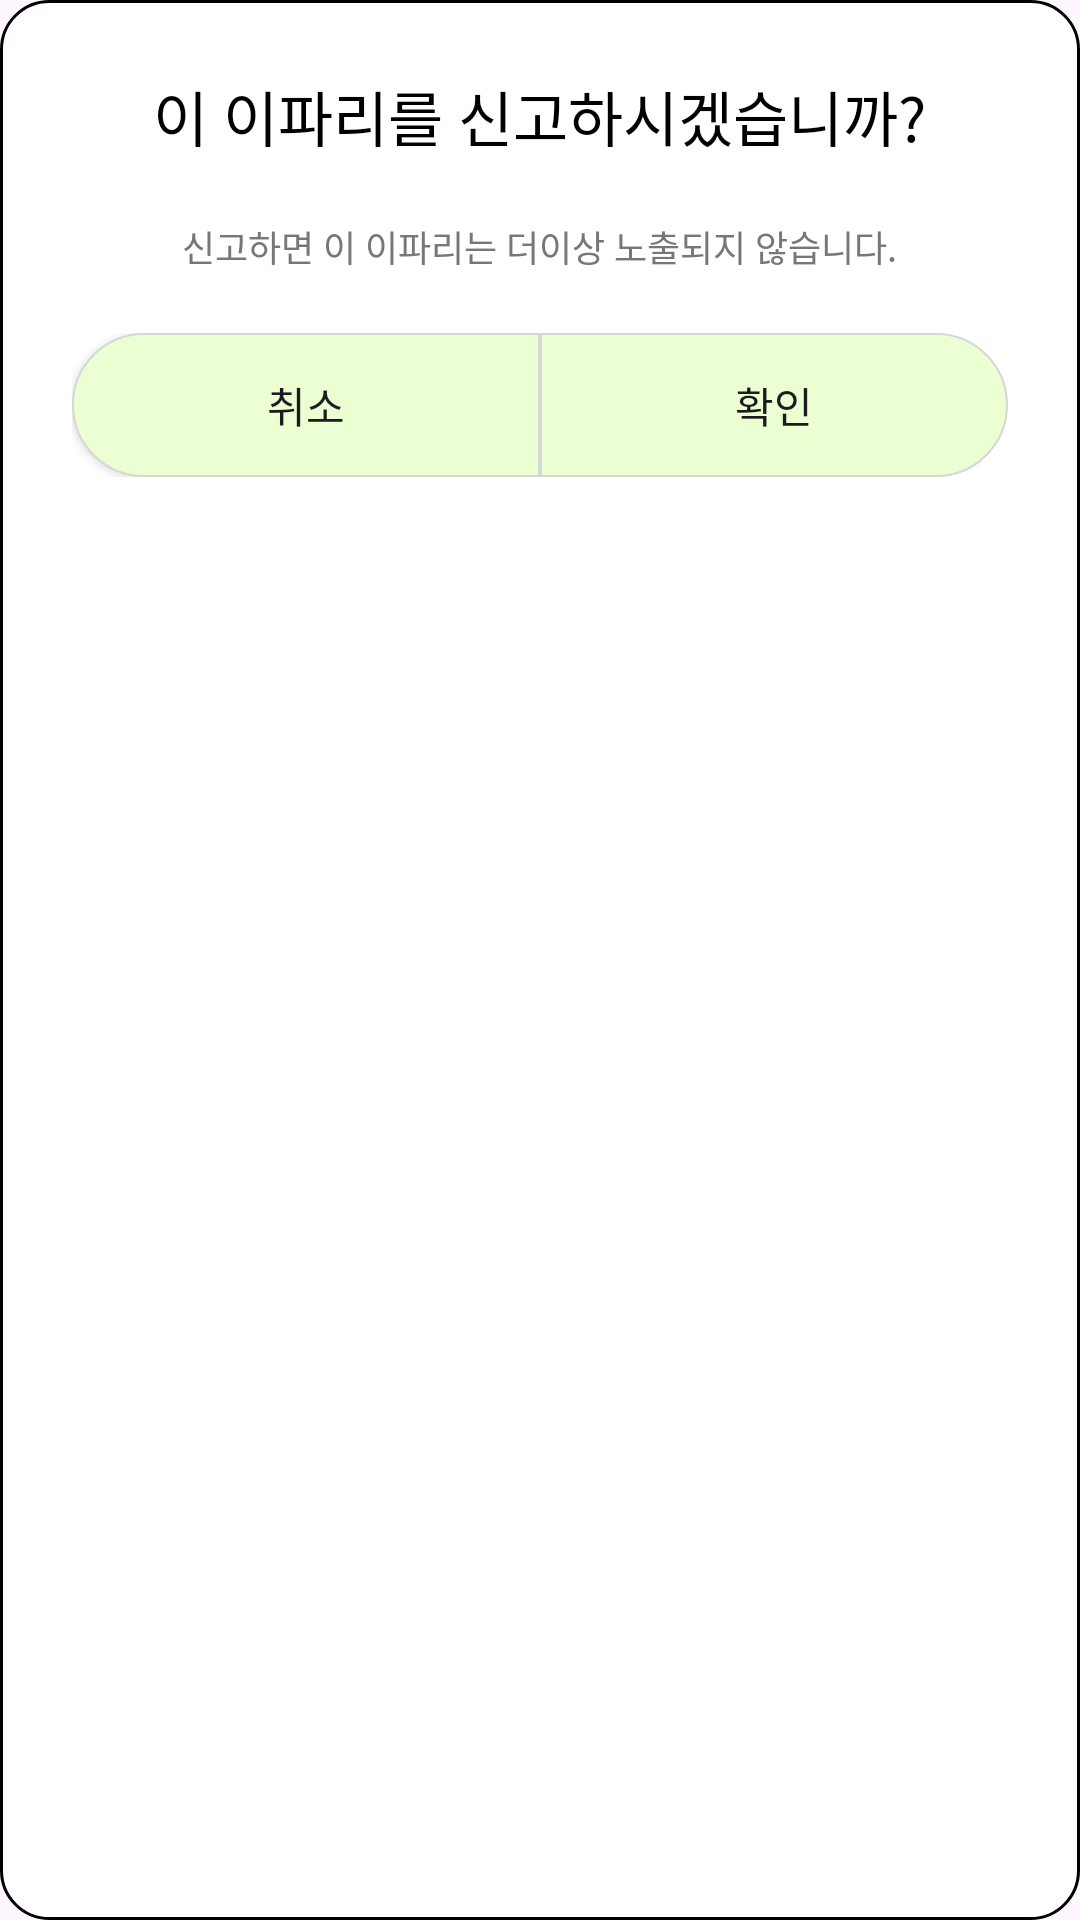

This screen was rendered from an Android layout file. Write that file and the resources it references.
<!-- AndroidManifest.xml: application theme Theme.Frientree -->
<!-- res/layout/report_alert_dialog.xml -->
<?xml version="1.0" encoding="utf-8"?>
<LinearLayout xmlns:android="http://schemas.android.com/apk/res/android"
    android:layout_width="wrap_content"
    android:layout_height="180dp"
    android:background="@drawable/bg_white_radius_16dp_with_stroke"
    android:orientation="vertical"
    android:padding="24dp">


    <TextView
        android:id="@+id/alertDialogMessage"
        style="@style/Base.FTR.TextView.DialogMain"
        android:layout_width="wrap_content"
        android:layout_height="wrap_content"
        android:layout_gravity="center_horizontal"
        android:layout_marginBottom="20dp"
        android:gravity="center"
        android:text="@string/report_question" />

    <TextView
        android:id="@+id/alertDialogMessage2"
        style="@style/Base.FTR.TextView"
        android:layout_width="wrap_content"
        android:layout_height="wrap_content"
        android:layout_gravity="center_horizontal"
        android:layout_marginBottom="20dp"
        android:gravity="center"
        android:text="@string/report_information"
        android:textColor="@color/gray"
        android:textSize="12sp" />

    <LinearLayout
        android:layout_width="match_parent"
        android:layout_height="wrap_content"
        android:orientation="horizontal">

        <androidx.appcompat.widget.AppCompatButton
            android:id="@+id/negativeButton"
            android:layout_width="0dp"
            android:layout_height="wrap_content"
            android:layout_weight="1"
            android:background="@drawable/bg_report_dialog_negative_button"
            android:text="@string/dialog_cancel" />

        <androidx.appcompat.widget.AppCompatButton
            android:id="@+id/positiveButton"
            android:layout_width="0dp"
            android:layout_height="wrap_content"
            android:layout_weight="1"
            android:background="@drawable/bg_report_dialog_positive_button"
            android:text="@string/dialog_ok" />
    </LinearLayout>
</LinearLayout>
<!-- resources referenced by this layout -->
<resources>
  <color name="gray">#777777</color>
  <!-- drawable bg_report_dialog_negative_button (drawable) -->
  <?xml version="1.0" encoding="utf-8"?>
  <shape xmlns:android="http://schemas.android.com/apk/res/android">
  <solid android:color="@color/main_green"/>
      <corners android:bottomLeftRadius="40dp" android:topLeftRadius="40dp"/>
      <stroke android:color="@color/light_gray" android:width="0.5dp"/>
  </shape>
  <!-- drawable bg_report_dialog_positive_button (drawable) -->
  <?xml version="1.0" encoding="utf-8"?>
  <shape xmlns:android="http://schemas.android.com/apk/res/android">
  <solid android:color="@color/main_green"/>
      <corners android:bottomRightRadius="40dp" android:topRightRadius="40dp"/>
      <stroke android:color="@color/light_gray" android:width="0.5dp"/>
  </shape>
  <!-- drawable bg_white_radius_16dp_with_stroke (drawable) -->
  <?xml version="1.0" encoding="utf-8"?>
  <shape xmlns:android="http://schemas.android.com/apk/res/android">
          <solid android:color="@color/white"/>
          <stroke android:color="@color/black" android:width="1dp"/>
          <corners android:radius="16dp"/>
  
  </shape>
  <string name="dialog_cancel">취소</string>
  <string name="dialog_ok">확인</string>
  <string name="report_information">신고하면 이 이파리는 더이상 노출되지 않습니다.</string>
  <string name="report_question">이 이파리를 신고하시겠습니까?</string>
  <style name="Base.FTR.TextView" parent="@style/Widget.AppCompat.TextView">
          <item name="android:textAppearance">@style/Base.FTR.Text</item>
          <item name="android:layout_width">wrap_content</item>
          <item name="android:layout_height">wrap_content</item>
      </style>
  <style name="Base.FTR.TextView.DialogMain" parent="Base.FTR.TextView">
          <item name="android:textAppearance">@style/Base.FTR.Bold_20sp</item>
      </style>
  <style name="Theme.Frientree" parent="Theme.Material3.Light.NoActionBar">
          
          <item name="colorPrimary">@color/darken_main_green</item>
          <item name="colorPrimaryVariant">@color/darken_main_green</item>
          <item name="colorOnPrimary">@color/black</item>
          
          <item name="colorSecondary">@color/darken_main_green</item>
          <item name="colorSecondaryVariant">@color/darken_main_green</item>
          <item name="colorOnSecondary">@color/black</item>
          
          <item name="android:statusBarColor">?attr/colorPrimaryVariant</item>
          
      </style>
  <color name="main_green">#EBFFD2</color>
  <color name="light_gray">#D7D7D7</color>
  <color name="white">#FFFFFFFF</color>
  <color name="black">#FF000000</color>
  <style name="Base.FTR.Text" parent="Base.FTR">
          <item name="android:fontFamily">@font/binggrae</item>
          <item name="android:textSize">16sp</item>
          <item name="android:textColor">@color/black</item>
      </style>
  <style name="Base.FTR.Bold_20sp" parent="Base.FTR">
          <item name="fontFamily">@font/binggrae_bold</item>
          <item name="android:textSize">20sp</item>
      </style>
  <color name="darken_main_green">#C6E47E</color>
  <style name="Base.FTR" parent="Theme.Frientree" />
</resources>
